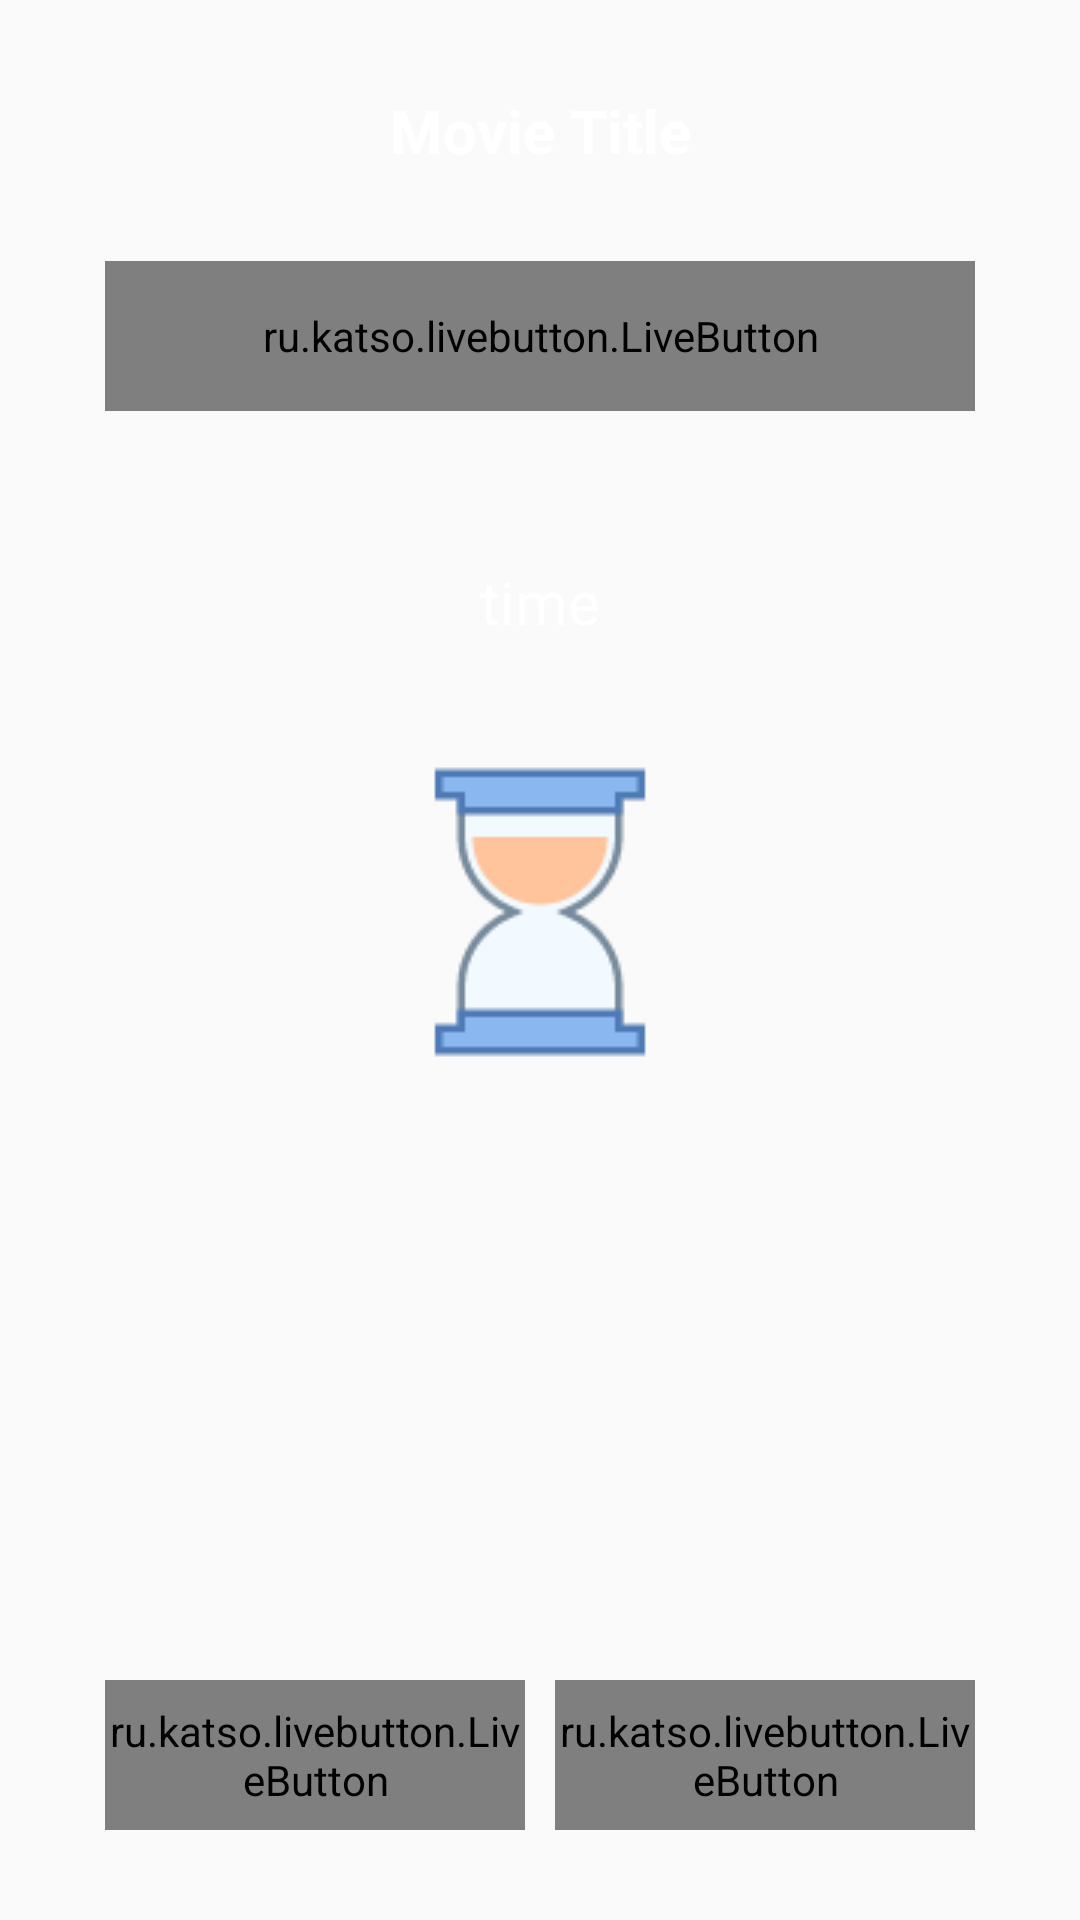

This screen was rendered from an Android layout file. Write that file and the resources it references.
<!-- AndroidManifest.xml: application theme Base.Theme.AppCompat.Light.DarkActionBar -->
<!-- res/layout/activity_timer.xml -->
<?xml version="1.0" encoding="utf-8"?>
<RelativeLayout
    xmlns:android="http://schemas.android.com/apk/res/android"
    xmlns:livebutton="http://schemas.android.com/apk/res-auto"
    android:orientation="vertical"
    android:layout_width="match_parent"
    android:layout_height="match_parent"
    android:gravity="center"
    android:paddingStart="35dp"
    android:paddingEnd="35dp"
    android:weightSum="1"
    android:background="@drawable/img2">

    <TextView
        android:layout_width="match_parent"
        android:layout_height="wrap_content"
        android:text="Movie Title"
        android:id="@+id/activity_timer_movieTitle"
        android:layout_margin="30dp"
        android:textSize="20sp"
        android:textStyle="bold"
        android:gravity="center"
        android:textColor="@color/colorText"/>

    <ru.katso.livebutton.LiveButton
        android:layout_width="match_parent"
        android:layout_height="50dp"
        android:text="ΠΑΙΞΕ"
        android:id="@+id/activity_timer_startTimerBtn"
        android:layout_marginBottom="50dp"
        android:layout_below="@id/activity_timer_movieTitle"
        android:background="@color/colorBtn"
        android:textColor="@color/colorText"
        android:textStyle="bold"
        livebutton:corners="15dp"
        livebutton:normalHeight="4dp"
        livebutton:pressedHeight="2dp"
        livebutton:backgroundColor="@color/colorBtn"
        livebutton:shadowColor="@color/shadowBtn"/>

    <TextView
        android:layout_width="match_parent"
        android:layout_height="wrap_content"
        android:id="@+id/activity_timer_timer"
        android:text="time"
        android:gravity="center"
        android:layout_marginBottom="40dp"
        android:textSize="20sp"
        android:layout_weight="0.07"
        android:layout_below="@id/activity_timer_startTimerBtn"
        android:textColor="@color/colorText"/>

    <ImageView
        android:layout_width="match_parent"
        android:layout_height="wrap_content"
        android:id="@+id/activity_timer_hourglass"
        android:src="@drawable/hourglass_start"
        android:layout_below="@id/activity_timer_timer" />


    <RelativeLayout
        android:layout_width="fill_parent"
        android:layout_height="wrap_content"
        android:layout_marginBottom="30dp"
        android:layout_alignParentBottom="true"
        android:layout_alignParentStart="true">

        <View android:id="@+id/fakeView"
            android:layout_width="0dp"
            android:layout_height="0dp"
            android:layout_centerInParent="true"/>
        <ru.katso.livebutton.LiveButton
            android:layout_width="wrap_content"
            android:layout_height="50dp"
            android:id="@+id/activity_timer_movieFound"
            android:text="ΒΡΕΘΗΚΕ"
            android:layout_alignStart="@id/fakeView"
            android:layout_alignParentEnd="true"
            android:enabled="false"
            android:layout_marginStart="5dp"
            android:textColor="@color/colorText"
            android:textStyle="bold"
            livebutton:corners="15dp"
            livebutton:normalHeight="4dp"
            livebutton:pressedHeight="2dp"
            livebutton:backgroundColor="@color/fbutton_color_nephritis"
            livebutton:shadowColor="@color/shadowPositive"/>

        <ru.katso.livebutton.LiveButton
            android:layout_width="wrap_content"
            android:layout_height="50dp"
            android:id="@+id/activity_timer_movieNotFound"
            android:text="ΔΕΝ ΒΡΕΘΗΚΕ"
            android:layout_alignEnd="@id/fakeView"
            android:layout_alignParentStart="true"
            android:enabled="false"
            android:layout_marginEnd="5dp"
            android:textColor="@color/colorText"
            android:textStyle="bold"
            livebutton:corners="15dp"
            livebutton:normalHeight="4dp"
            livebutton:pressedHeight="2dp"
            livebutton:backgroundColor="@color/fbutton_color_alizarin"
            livebutton:shadowColor="@color/fbutton_color_pomegranate"/>

    </RelativeLayout>

</RelativeLayout>
<!-- resources referenced by this layout -->
<resources>
  <color name="colorBtn">#1B5494</color>
  <color name="colorText">#ffffff</color>
  <color name="fbutton_color_alizarin">#e74c3c</color>
  <color name="fbutton_color_nephritis">#27ae60</color>
  <color name="fbutton_color_pomegranate">#c0392b</color>
  <color name="shadowBtn">#103F74</color>
  <color name="shadowPositive">#14852D</color>
  <!-- drawable hourglass_start: png bitmap (drawable, 2530 bytes) -->
</resources>
